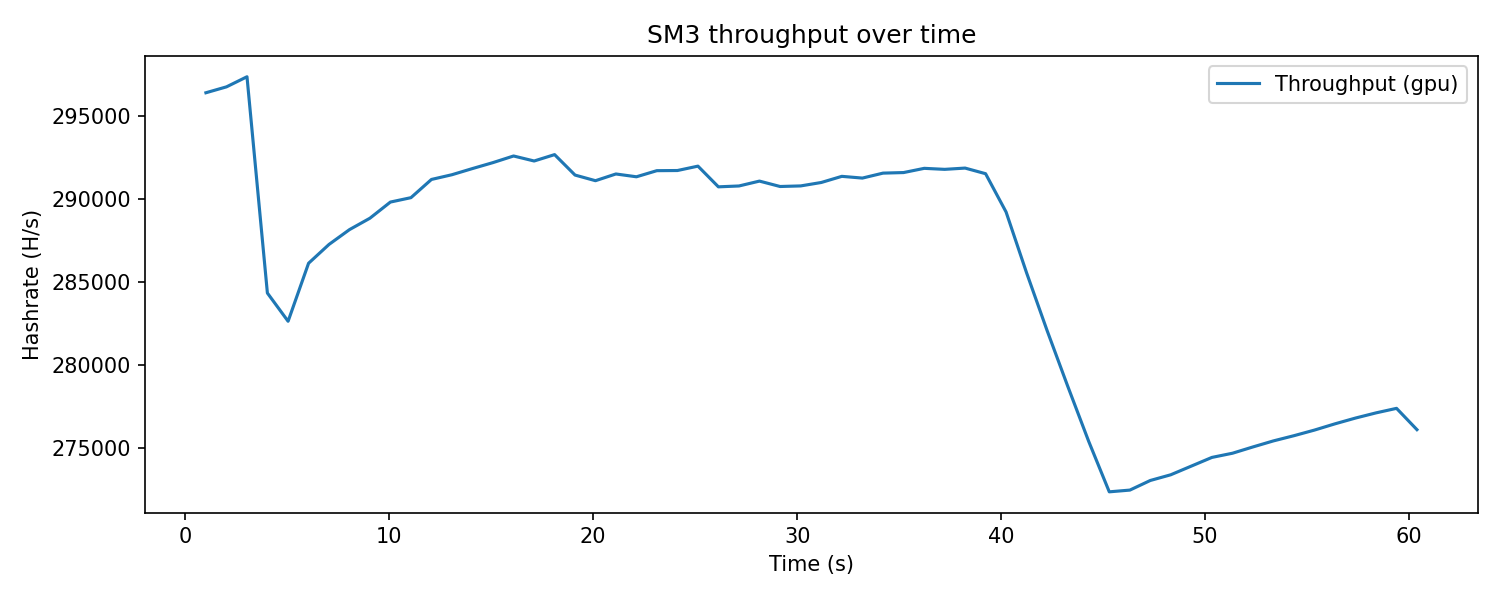

Data behind this chart, as committed beside it:
t_seconds, hashrate
1.012, 296418
2.022, 296774
3.026, 297382
4.027, 284356
5.041, 282656
6.046, 286150
7.049, 287284
8.051, 288174
9.053, 288861
10.06, 289835
11.07, 290100
12.07, 291197
13.07, 291480
14.08, 291853
15.09, 292213
16.1, 292610
17.11, 292308
18.11, 292692
19.11, 291461
20.11, 291122
21.11, 291526
22.12, 291357
23.12, 291726
24.13, 291735
25.14, 291999
26.14, 290752
27.15, 290804
28.15, 291097
29.16, 290772
30.17, 290807
31.18, 291014
32.19, 291384
33.2, 291279
34.21, 291578
35.22, 291611
36.23, 291866
37.23, 291805
38.23, 291881
39.24, 291543
40.24, 289236
41.25, 285568
42.25, 282098
43.26, 278752
44.3, 275419
45.3, 272383
46.31, 272488
47.31, 273067
48.32, 273409
49.32, 273929
50.34, 274456
51.35, 274708
52.35, 275087
53.35, 275450
54.36, 275764
55.36, 276101
56.37, 276478
57.38, 276828
58.38, 277138
59.39, 277411
60.39, 276128
